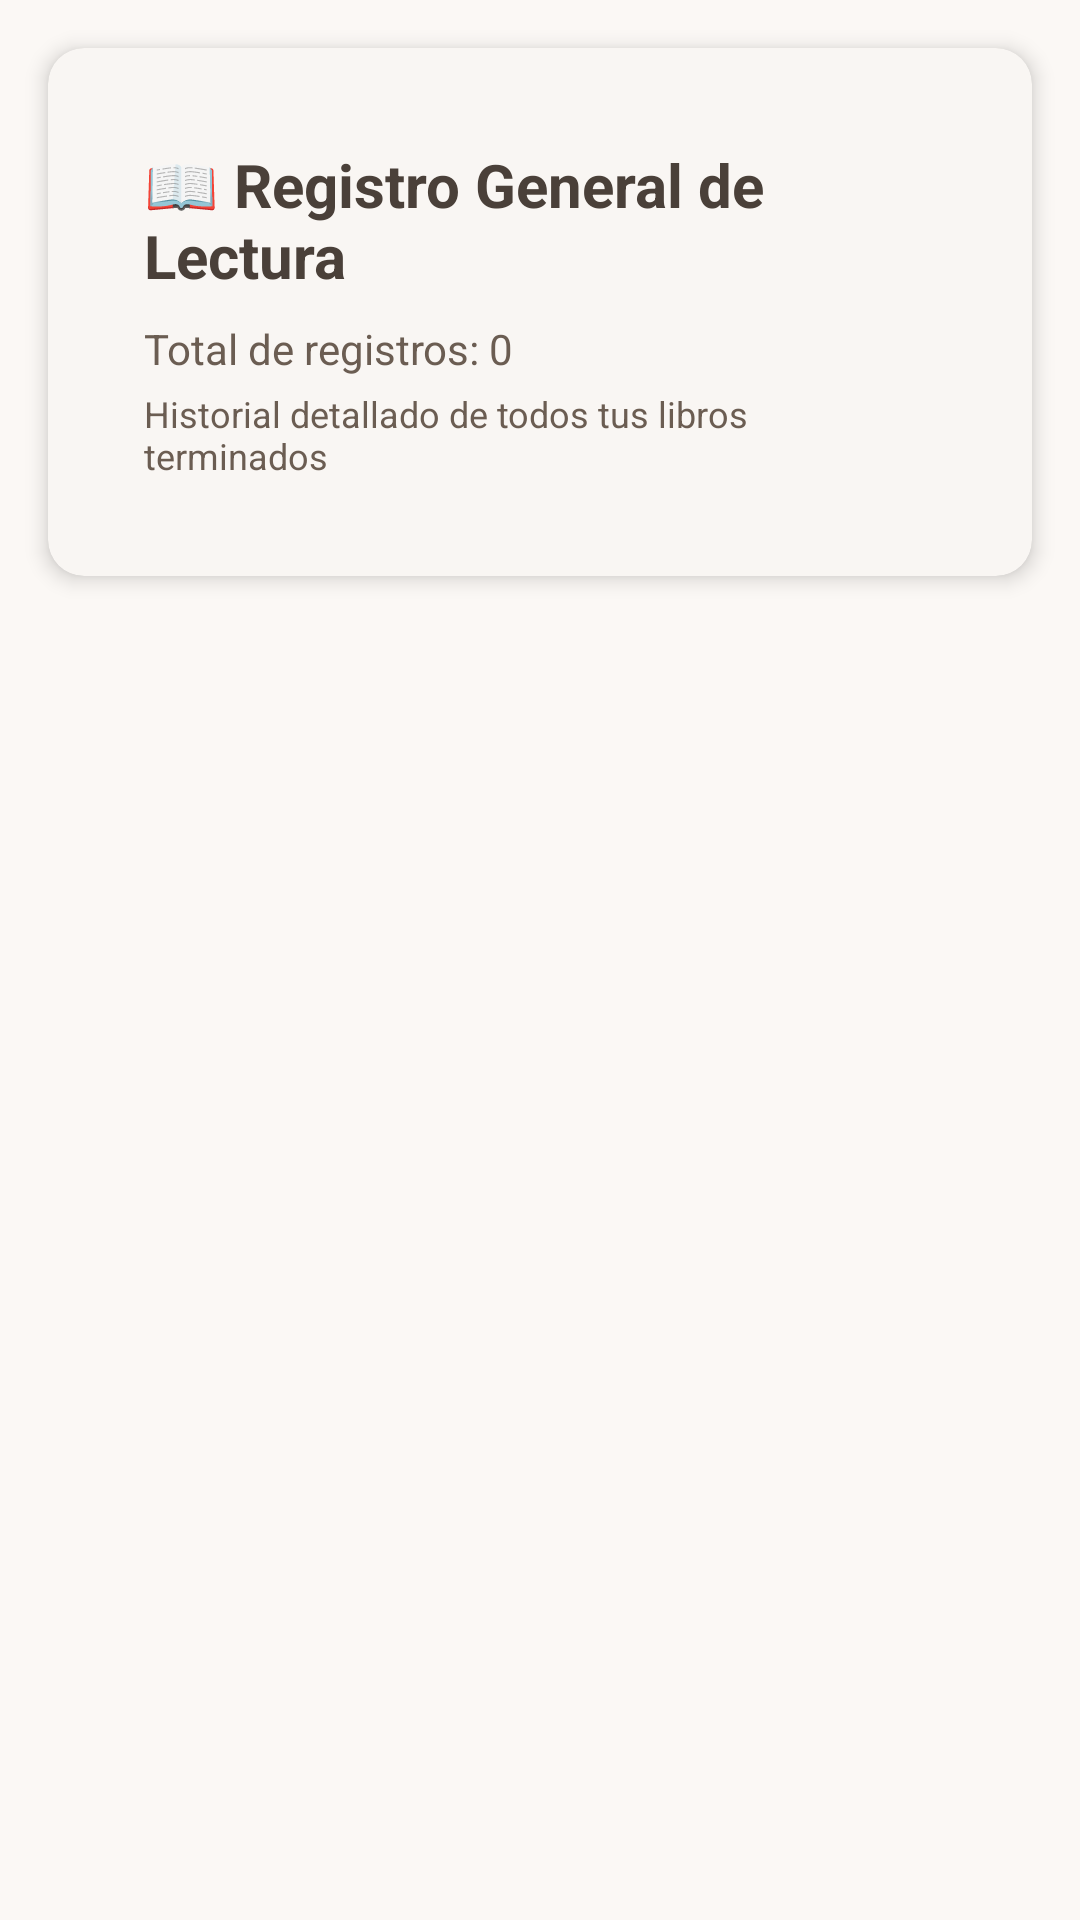

This screen was rendered from an Android layout file. Write that file and the resources it references.
<!-- AndroidManifest.xml: application theme Theme.AppLibros -->
<!-- res/layout/fragment_reading_log.xml -->
<?xml version="1.0" encoding="utf-8"?>
<LinearLayout
    xmlns:android="http://schemas.android.com/apk/res/android"
    xmlns:app="http://schemas.android.com/apk/res-auto"
    android:layout_width="match_parent"
    android:layout_height="match_parent"
    android:orientation="vertical"
    android:background="?attr/colorSurface">

    
    <com.google.android.material.card.MaterialCardView
        android:layout_width="match_parent"
        android:layout_height="wrap_content"
        android:layout_margin="16dp"
        app:cardCornerRadius="12dp"
        app:cardElevation="4dp"
        app:cardBackgroundColor="?attr/colorSurface">

        <LinearLayout
            android:layout_width="match_parent"
            android:layout_height="wrap_content"
            android:orientation="vertical"
            android:padding="16dp">

            <TextView
                android:layout_width="wrap_content"
                android:layout_height="wrap_content"
                android:text="📖 Registro General de Lectura"
                android:textSize="20sp"
                android:textStyle="bold"
                android:textColor="?attr/colorOnSurface"
                android:layout_marginBottom="8dp" />

            <TextView
                android:id="@+id/tvTotalBooks"
                android:layout_width="wrap_content"
                android:layout_height="wrap_content"
                android:text="Total de registros: 0"
                android:textSize="14sp"
                android:textColor="?attr/colorOnSurfaceVariant" />

            <TextView
                android:layout_width="wrap_content"
                android:layout_height="wrap_content"
                android:text="Historial detallado de todos tus libros terminados"
                android:textSize="12sp"
                android:textColor="?attr/colorOnSurfaceVariant"
                android:layout_marginTop="4dp" />

        </LinearLayout>

    </com.google.android.material.card.MaterialCardView>

    
    <androidx.recyclerview.widget.RecyclerView
        android:id="@+id/rvReadingLog"
        android:layout_width="match_parent"
        android:layout_height="match_parent"
        android:paddingHorizontal="16dp"
        android:paddingBottom="16dp"
        android:clipToPadding="false" />

    
    <TextView
        android:id="@+id/tvEmptyState"
        android:layout_width="wrap_content"
        android:layout_height="wrap_content"
        android:layout_gravity="center"
        android:layout_marginTop="100dp"
        android:text="📚\n\nAún no has terminado ningún libro\ncon fechas registradas"
        android:textSize="16sp"
        android:textColor="?attr/colorOnSurfaceVariant"
        android:textAlignment="center"
        android:gravity="center"
        android:visibility="gone" />

</LinearLayout>
<!-- resources referenced by this layout -->
<resources>
  <color name="terracota">#D4A59A</color>
  <color name="white">#FFFFFF</color>
  <color name="arena_pastel">#E8D5C4</color>
  <color name="texto_claro_primario">#4A4039</color>
  <color name="verde_hoja_pastel">#B8C5B0</color>
  <color name="amarillo_miel_suave">#F4E4C1</color>
  <color name="crema_calida">#F9F5F0</color>
  <color name="crema_blanca">#FBF8F5</color>
  <color name="texto_claro_secundario">#6B5D52</color>
  <color name="divider_light">#1F000000</color>
  <color name="error">#E57373</color>
  <color name="overlay_light">#1A000000</color>
  <color name="pattern_overlay_light">#B3FFFDF5</color>
  <style name="CustomChipStyle.Light" parent="Widget.Material3.Chip.Suggestion">
          <item name="chipBackgroundColor">@color/arena_pastel</item>
          <item name="android:textColor">@color/texto_claro_primario</item>
      </style>
  <style name="CustomCardStyle.Light" parent="Widget.Material3.CardView.Elevated">
          <item name="cardBackgroundColor">@color/crema_blanca</item>
          <item name="cardCornerRadius">16dp</item>
          <item name="cardElevation">2dp</item>
          <item name="contentPadding">16dp</item>
      </style>
  <style name="CustomBottomNavigation.Light" parent="Widget.Material3.BottomNavigationView">
          <item name="android:background">@color/crema_blanca</item>
          <item name="itemIconTint">@color/bottom_nav_selector_light</item>
          <item name="itemTextColor">@color/bottom_nav_selector_light</item>
          <item name="elevation">6dp</item>
          <item name="labelVisibilityMode">labeled</item>
      </style>
  <style name="CustomToolbar.Light" parent="Widget.Material3.Toolbar">
          <item name="android:background">@color/crema_calida</item>
          <item name="titleTextColor">@color/texto_claro_primario</item>
          <item name="android:elevation">2dp</item>
      </style>
</resources>
